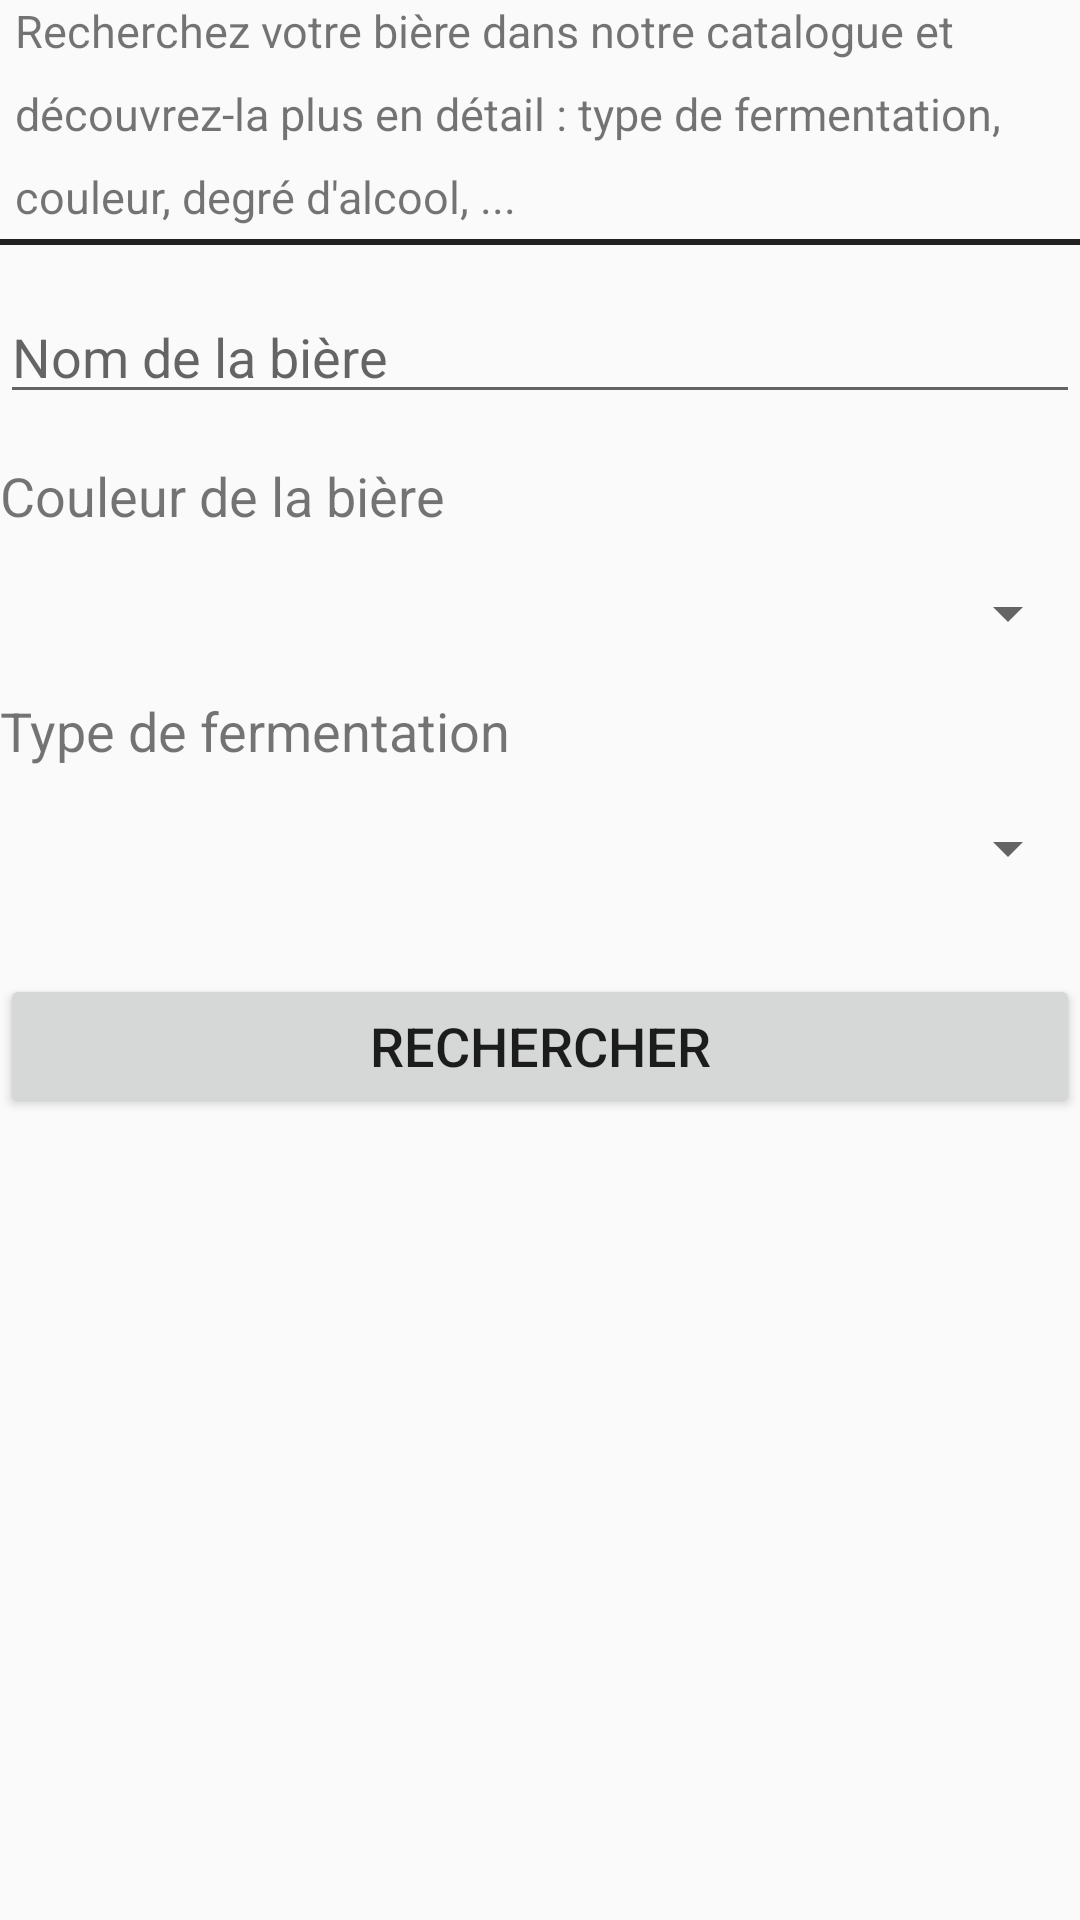

Reconstruct the res/layout file that produces this screen, plus the resources it refers to.
<!-- AndroidManifest.xml: application theme AppTheme.NoActionBar -->
<!-- res/layout/recherche_formulaire.xml -->
<?xml version="1.0" encoding="utf-8"?>
<LinearLayout xmlns:android="http://schemas.android.com/apk/res/android"
    android:orientation="vertical" android:layout_width="match_parent"
    android:layout_height="match_parent">

    <TextView
        android:text="Recherchez votre bière dans notre catalogue et découvrez-la plus en détail : type de fermentation, couleur, degré d'alcool, ..."
        android:layout_width="match_parent"
        android:layout_height="wrap_content"
        android:id="@+id/textView3"
        android:textSize="15sp"
        android:layout_marginLeft="5dp"
        android:layout_marginRight="5dp"
        android:lineSpacingExtra="10sp" />

    <android.support.v7.widget.Toolbar
        android:layout_width="match_parent"
        android:layout_height="wrap_content"
        android:background="?attr/colorPrimary"
        android:theme="?attr/actionBarTheme"
        android:minHeight="2dp"
        android:id="@+id/toolbar2"
        android:elevation="0dp"
        android:layout_marginTop="4dp"/>

    <EditText
        android:layout_width="match_parent"
        android:layout_marginTop="15dp"
        android:layout_height="wrap_content"
        android:inputType="textPersonName"
        android:ems="10"
        android:id="@+id/beers"
        android:hint="Nom de la bière"
        android:textSize="18sp" />


    <TextView
        android:text="Couleur de la bière"
        android:layout_width="match_parent"
        android:layout_height="wrap_content"
        android:layout_marginTop="15dp"
        android:id="@+id/textView"
        android:textSize="18sp" />

    <Spinner
        android:layout_width="match_parent"
        android:layout_height="wrap_content"
        android:entries="@array/couleurs"
        android:id="@+id/spinnerCouleur"
        android:layout_marginTop="15dp"
        android:hint="Couleur" />

    <TextView
        android:text="Type de fermentation"
        android:layout_width="match_parent"
        android:layout_height="wrap_content"
        android:layout_marginTop="15dp"
        android:id="@+id/textView2"
        android:textSize="18sp" />

    <Spinner
        android:layout_width="match_parent"
        android:layout_height="wrap_content"
        android:entries="@array/fermentation"
        android:id="@+id/spinnerFermentation"
        android:hint="Fermentation"
        android:layout_marginTop="15dp"/>

    <Button
        android:text="@string/buttonLancerRequete"
        android:layout_width="match_parent"
        android:layout_height="wrap_content"
        android:layout_centerHorizontal="true"
        android:layout_marginTop="30dp"
        android:id="@+id/buttonSelect"
        android:onClick="clickButtonSelect"
        android:textSize="18sp"
        android:elevation="0dp" />

</LinearLayout>
<!-- resources referenced by this layout -->
<resources>
  <string-array name="couleurs">
          <item />
          <item>Ambrée</item>
          <item>Blanche</item>
          <item>Blonde</item>
          <item>Brune</item>
          <item>Noire</item>
          <item>Rose</item>
          <item>Rouge</item>
          <item>Rousse</item>
      </string-array>
  <string-array name="fermentation">
      <item />
      <item>Double</item>
      <item>Triple</item>
      <item>Quadruple</item>
      <item>Basse</item>
      <item>Haute</item>
      <item>Spontanée</item>
      <item>Sans fermentation</item>
      </string-array>
  <string name="buttonLancerRequete">Rechercher</string>
  <style name="AppTheme.NoActionBar" parent="Theme.AppCompat.Light.DarkActionBar">
          <item name="windowNoTitle">true</item>
      </style>
</resources>
